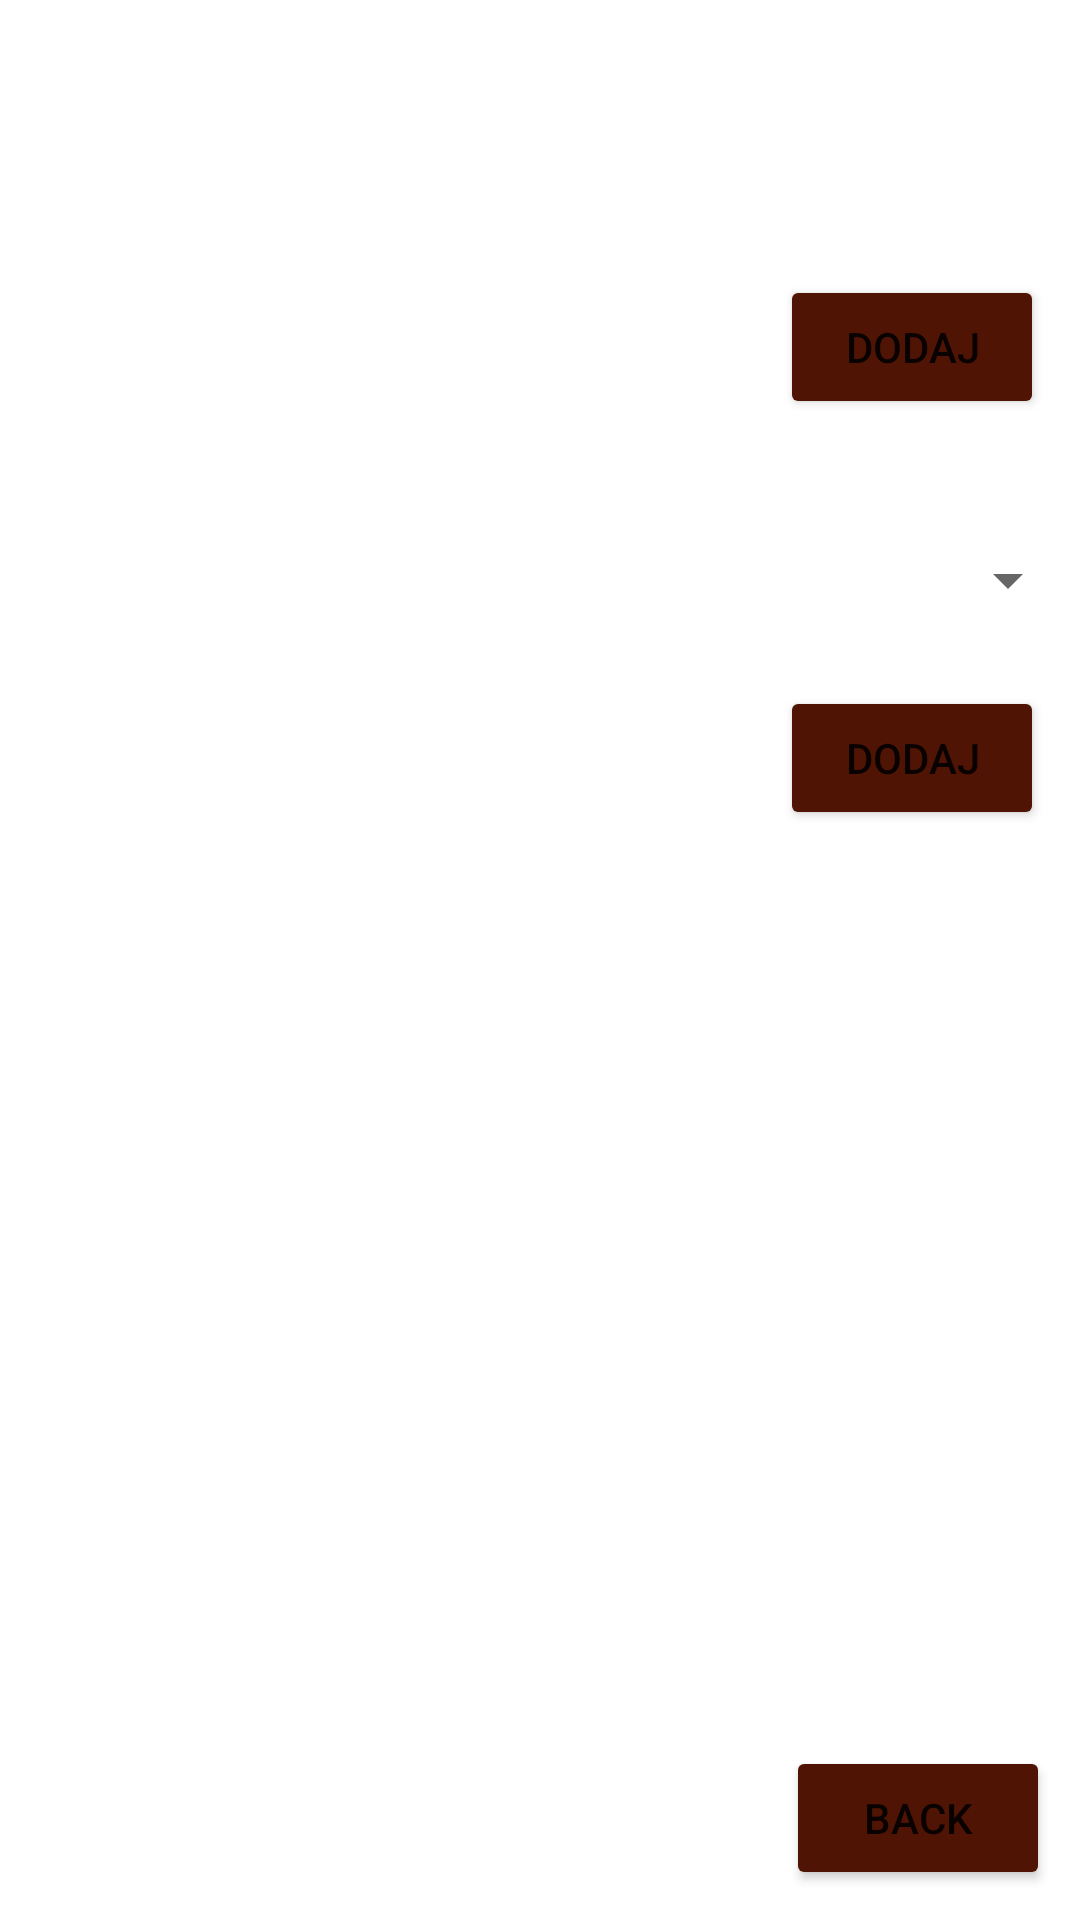

Layout XML and referenced resources for this Android screen:
<!-- AndroidManifest.xml: application theme Theme.Orwmaprojekt1 -->
<!-- res/layout/predmet.xml -->
<RelativeLayout xmlns:android="http://schemas.android.com/apk/res/android"
    xmlns:tools="http://schemas.android.com/tools"
    android:layout_width="match_parent"
    android:layout_height="match_parent"
    android:background="@drawable/background1"
    android:orientation="vertical"
    tools:context=".MainActivity">

    <TextView
        android:id="@+id/textW13"
        android:layout_width="wrap_content"
        android:layout_height="wrap_content"
        android:layout_centerHorizontal="true"
        android:layout_marginTop="30dp"
        android:text="@string/predmeti"
        android:textColor="@color/white"
        android:textSize="@dimen/dimen_headerFontSize"
        android:textStyle="bold" />

    <TextView
        android:id="@+id/textW14"
        android:layout_width="wrap_content"
        android:layout_height="wrap_content"
        android:layout_below="@id/textW13"
        android:layout_marginLeft="20dp"
        android:text="@string/dodaj_predmet"
        android:textColor="@color/white"
        android:textSize="16dp" />

    <EditText
        android:id="@+id/eText2"
        android:layout_width="220dp"
        android:layout_height="wrap_content"
        android:layout_below="@+id/textW14"
        android:layout_marginLeft="20dp"
        android:backgroundTint="@color/white"
        android:hint="@string/ime_predmeta"
        android:textColor="@color/white"
        android:textColorHint="@color/white" />

    <Button
        android:id="@+id/btnDodaj2"
        android:layout_width="wrap_content"
        android:layout_height="wrap_content"
        android:layout_alignBottom="@+id/eText2"
        android:layout_marginLeft="20dp"
        android:layout_toRightOf="@+id/eText2"
        android:backgroundTint="@color/button"
        android:text="@string/dodaj"
        tools:ignore="OnClick" />

    <TextView
        android:id="@+id/textW15"
        android:layout_width="wrap_content"
        android:layout_height="wrap_content"
        android:layout_below="@+id/eText2"
        android:layout_centerHorizontal="true"
        android:layout_marginTop="10dp"
        android:text="@string/dodaj_predavanja"
        android:textColor="@color/white"
        android:textSize="16dp" />

    <TextView
        android:layout_width="wrap_content"
        android:layout_height="wrap_content"
        android:layout_alignBottom="@+id/spinnerOdaberiPredmet"
        android:layout_alignParentLeft="true"
        android:text="ODABERI PREDMET"
        android:textColor="@color/white"
        android:textSize="16dp" />

    <androidx.appcompat.widget.AppCompatSpinner
        android:id="@+id/spinnerOdaberiPredmet"
        android:layout_width="wrap_content"
        android:layout_height="wrap_content"
        android:layout_below="@id/textW15"
        android:layout_alignParentRight="true"
        android:layout_centerHorizontal="true"
        android:layout_marginTop="10dp" />

    <TextView
        android:id="@+id/ispis"
        android:layout_width="match_parent"
        android:layout_height="30dp"
        android:layout_below="@+id/spinnerOdaberiPredmet"
        android:layout_centerHorizontal="true"
        android:textColor="@color/white"
        android:textSize="16dp" />

    <EditText
        android:id="@+id/eText3"
        android:layout_width="220dp"
        android:layout_height="wrap_content"
        android:layout_below="@+id/ispis"
        android:layout_marginLeft="20dp"
        android:backgroundTint="@color/white"
        android:hint="@string/ime_predavanja"
        android:textColor="@color/white"
        android:textColorHint="@color/white" />

    <Button
        android:id="@+id/btnDodaj3"
        android:layout_width="wrap_content"
        android:layout_height="wrap_content"
        android:layout_alignBottom="@+id/eText3"
        android:layout_marginLeft="20dp"
        android:layout_toRightOf="@+id/eText3"
        android:backgroundTint="@color/button"
        android:text="@string/dodaj" />

    <Button
        android:id="@+id/btnBack4"
        android:layout_width="wrap_content"
        android:layout_height="wrap_content"
        android:layout_alignParentRight="true"
        android:layout_alignParentBottom="true"
        android:layout_marginRight="10dp"
        android:layout_marginBottom="10dp"
        android:backgroundTint="@color/button"
        android:text="@string/back" />


</RelativeLayout>
<!-- resources referenced by this layout -->
<resources>
  <color name="button">#FF501405</color>
  <color name="white">#FFFFFF</color>
  <dimen name="dimen_headerFontSize">35sp</dimen>
  <string name="back">Back</string>
  <string name="dodaj">Dodaj</string>
  <string name="dodaj_predavanja">Dodaj Predavanja</string>
  <string name="dodaj_predmet">Dodaj predmet</string>
  <string name="ime_predavanja">Ime predavanja</string>
  <string name="ime_predmeta">Ime predmeta</string>
  <string name="predmeti">Predmeti</string>
  <style name="Theme.Orwmaprojekt1" parent="Theme.MaterialComponents.DayNight.NoActionBar">
          
          <item name="colorPrimary">@color/purple_500</item>
          <item name="colorPrimaryVariant">@color/purple_700</item>
          <item name="colorOnPrimary">@color/white</item>
          
          <item name="colorSecondary">@color/teal_200</item>
          <item name="colorSecondaryVariant">@color/teal_700</item>
          <item name="colorOnSecondary">@color/black</item>
          
          <item name="android:statusBarColor" tools:targetApi="l">?attr/colorPrimaryVariant</item>
          
      </style>
  <color name="purple_500">#FF6200EE</color>
  <color name="purple_700">#FF3700B3</color>
  <color name="teal_200">#FF03DAC5</color>
  <color name="teal_700">#FF018786</color>
  <color name="black">#FF000000</color>
</resources>
